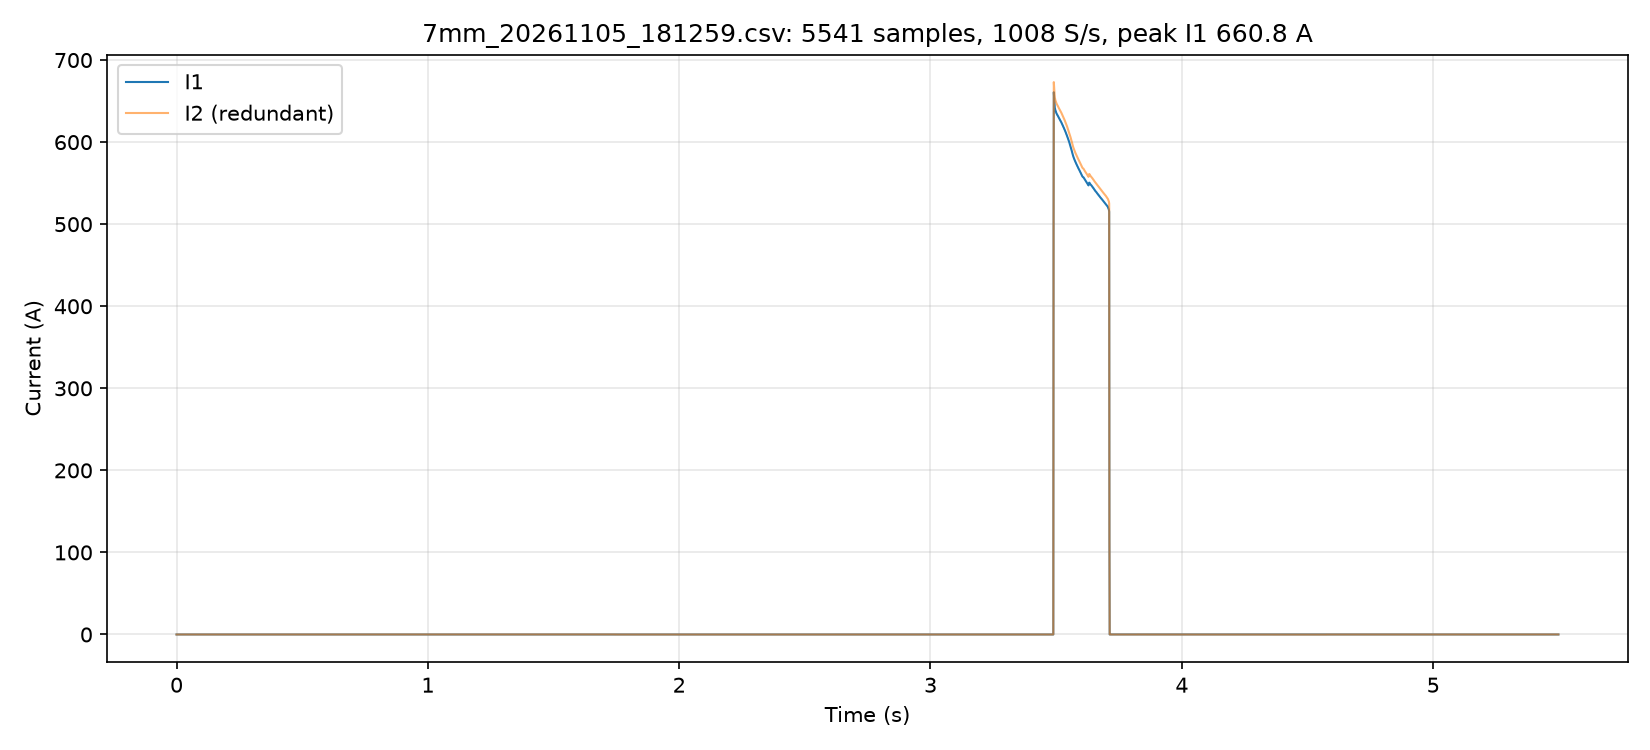

Data behind this chart, as committed beside it:
t_s, i1_A, i2_A, i1cnt, seq, flags, gap, i1_code, i2_code
0.000000, 0.000, -0.020, 129, 1264166, 0, 1, 0, 1
0.000912, 0.000, -0.040, 130, 1264167, 0, 1, 0, 2
0.001903, -0.020, -0.040, 131, 1264168, 0, 1, -1, 2
0.002895, -0.020, -0.000, 132, 1264169, 0, 1, -1, 0
0.003885, -0.040, -0.000, 133, 1264170, 0, 1, -2, 0
0.004877, -0.020, 0.020, 134, 1264171, 0, 1, -1, -1
0.005868, -0.020, 0.020, 135, 1264172, 0, 1, -1, -1
0.006860, -0.020, -0.000, 136, 1264173, 0, 1, -1, 0
0.007851, -0.040, -0.000, 137, 1264174, 0, 1, -2, 0
0.008842, -0.020, -0.000, 138, 1264175, 0, 1, -1, 0
0.009833, -0.020, -0.000, 139, 1264176, 0, 1, -1, 0
0.01082, 0.000, -0.020, 140, 1264177, 0, 1, 0, 1
0.01182, 0.000, 0.040, 141, 1264178, 0, 1, 0, -2
0.01281, -0.040, -0.060, 142, 1264179, 0, 1, -2, 3
0.0138, 0.000, -0.020, 143, 1264180, 0, 1, 0, 1
0.01479, 0.000, -0.040, 144, 1264181, 0, 1, 0, 2
0.01578, -0.040, -0.000, 145, 1264182, 0, 1, -2, 0
0.01677, 0.000, 0.020, 146, 1264183, 0, 1, 0, -1
0.01776, 0.000, -0.020, 147, 1264184, 0, 1, 0, 1
0.01876, 0.020, -0.000, 148, 1264185, 0, 1, 1, 0
0.01975, 0.000, -0.020, 149, 1264186, 0, 1, 0, 1
0.02074, 0.020, -0.040, 150, 1264187, 0, 1, 1, 2
0.02173, 0.000, 0.040, 151, 1264188, 0, 1, 0, -2
0.02272, 0.020, -0.000, 152, 1264189, 0, 1, 1, 0
0.02371, -0.020, -0.020, 153, 1264190, 0, 1, -1, 1
0.0247, 0.020, -0.000, 154, 1264191, 0, 1, 1, 0
0.02578, -0.020, -0.000, 155, 1264192, 0, 1, -1, 0
0.02677, -0.020, -0.000, 156, 1264193, 0, 1, -1, 0
0.02776, 0.020, -0.000, 157, 1264194, 0, 1, 1, 0
0.02875, -0.020, -0.000, 158, 1264195, 0, 1, -1, 0
0.02974, 0.000, -0.000, 159, 1264196, 0, 1, 0, 0
0.03073, -0.020, -0.020, 160, 1264197, 0, 1, -1, 1
0.03173, -0.020, -0.000, 161, 1264198, 0, 1, -1, 0
0.03272, 0.020, -0.040, 162, 1264199, 0, 1, 1, 2
0.03371, 0.000, 0.020, 163, 1264200, 0, 1, 0, -1
0.0347, 0.000, -0.000, 164, 1264201, 0, 1, 0, 0
0.03569, 0.000, -0.000, 165, 1264202, 0, 1, 0, 0
0.03668, 0.000, -0.060, 166, 1264203, 0, 1, 0, 3
0.03767, -0.020, 0.040, 167, 1264204, 0, 1, -1, -2
0.03866, -0.020, -0.000, 168, 1264205, 0, 1, -1, 0
0.03966, 0.000, -0.000, 169, 1264206, 0, 1, 0, 0
0.04065, 0.020, -0.020, 170, 1264207, 0, 1, 1, 1
0.04164, 0.000, 0.060, 171, 1264208, 0, 1, 0, -3
0.04263, 0.000, -0.040, 172, 1264209, 0, 1, 0, 2
0.04362, 0.000, -0.000, 173, 1264210, 0, 1, 0, 0
0.04461, -0.020, -0.040, 174, 1264211, 0, 1, -1, 2
0.0456, 0.000, -0.020, 175, 1264212, 0, 1, 0, 1
0.04659, 0.020, -0.000, 176, 1264213, 0, 1, 1, 0
0.04759, -0.020, -0.000, 177, 1264214, 0, 1, -1, 0
0.04858, 0.020, -0.020, 178, 1264215, 0, 1, 1, 1
0.04957, -0.040, -0.020, 179, 1264216, 0, 1, -2, 1
0.05056, 0.000, -0.000, 180, 1264217, 0, 1, 0, 0
0.05155, 0.020, -0.000, 181, 1264218, 0, 1, 1, 0
0.05254, 0.040, -0.020, 182, 1264219, 0, 1, 2, 1
0.05353, -0.020, -0.020, 183, 1264220, 0, 1, -1, 1
0.05452, 0.000, -0.040, 184, 1264221, 0, 1, 0, 2
0.05552, 0.000, -0.000, 185, 1264222, 0, 1, 0, 0
0.05651, 0.020, -0.040, 186, 1264223, 0, 1, 1, 2
0.0575, -0.020, -0.000, 187, 1264224, 0, 1, -1, 0
0.05849, 0.000, -0.060, 188, 1264225, 0, 1, 0, 3
... 5,481 more rows
